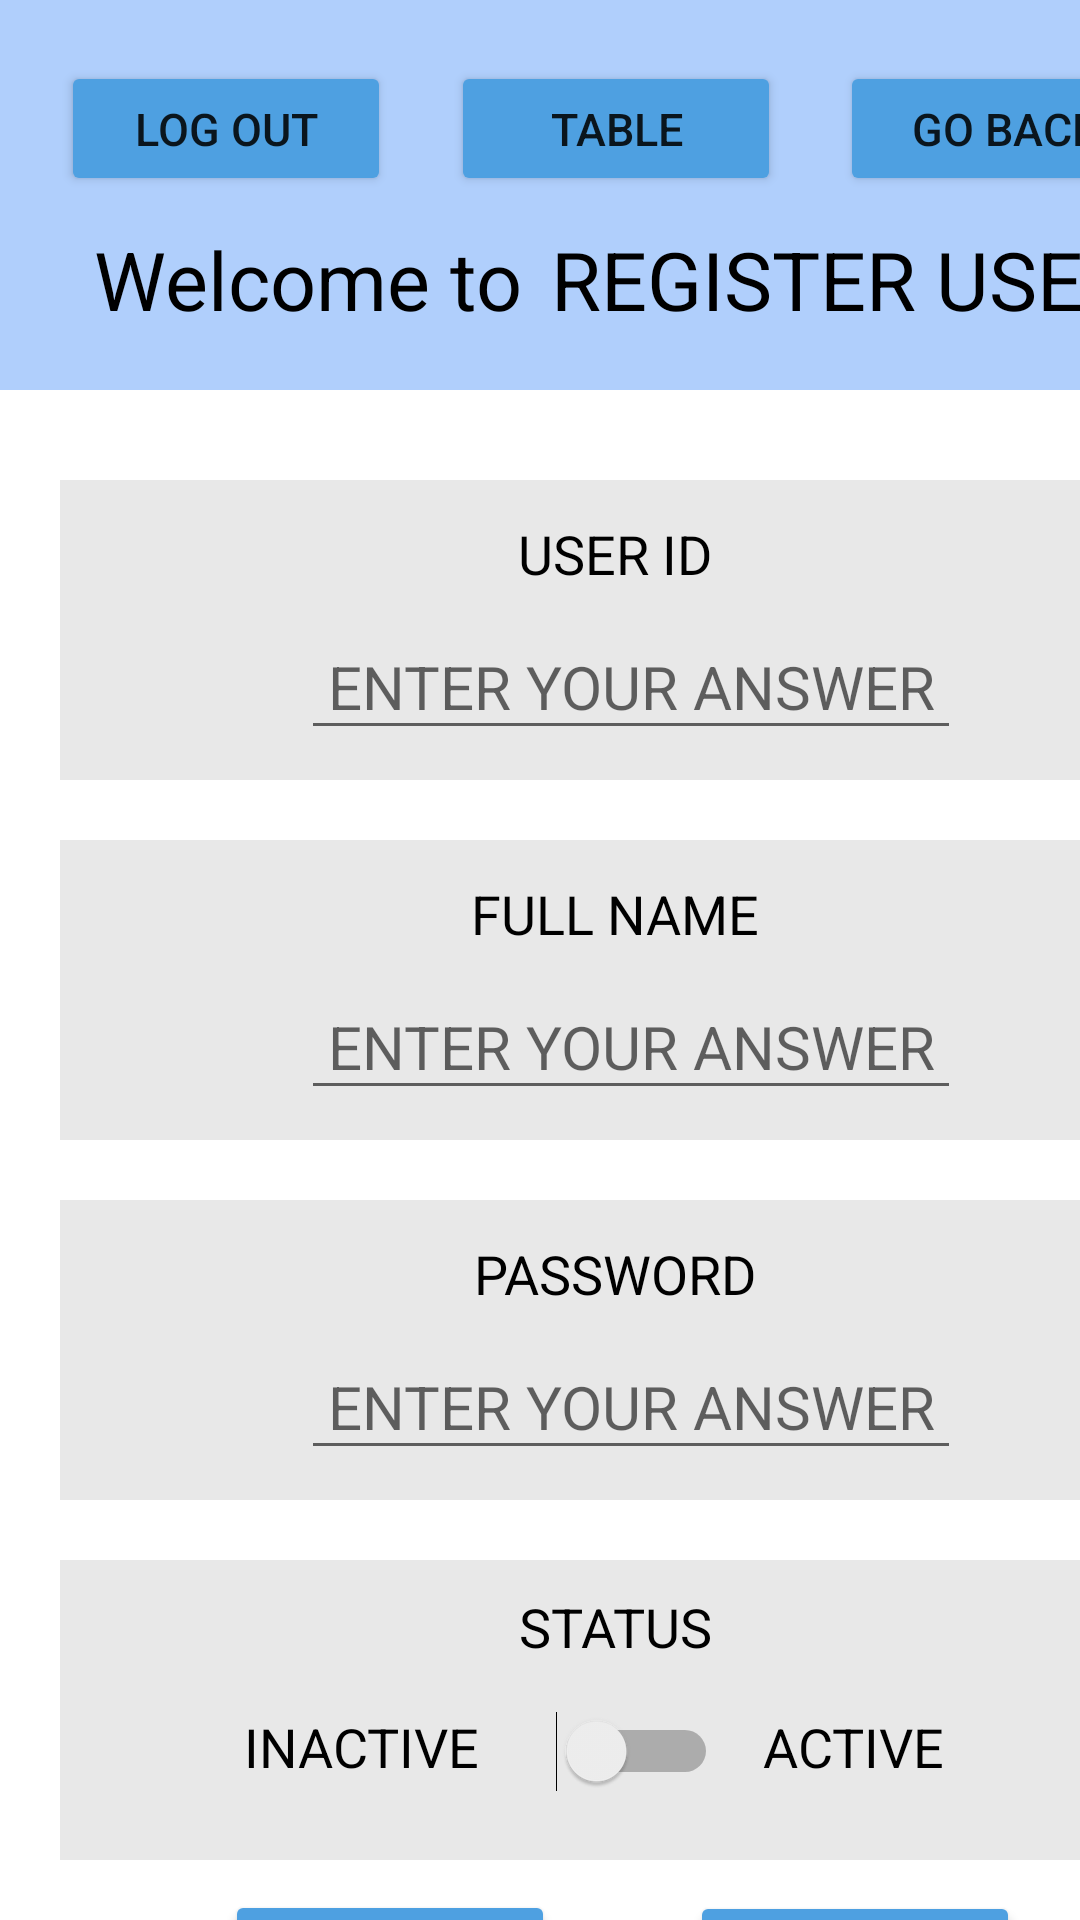

Write the Android layout XML for this screen, with the resource values it uses.
<!-- AndroidManifest.xml: application theme Theme.Biblioteca_uhah -->
<!-- res/layout/activity_main_user.xml -->
<?xml version="1.0" encoding="utf-8"?>
<LinearLayout xmlns:android="http://schemas.android.com/apk/res/android"
    xmlns:app="http://schemas.android.com/apk/res-auto"
    xmlns:tools="http://schemas.android.com/tools"
    android:layout_width="match_parent"
    android:layout_height="match_parent"
    tools:context=".MainActivity_user"
    android:orientation="vertical">

    <LinearLayout
        android:layout_width="420dp"
        android:layout_height="130dp"
        android:background="#B0CFFC">

        <Button
            android:id="@+id/btngo_back"
            android:layout_width="110dp"
            android:layout_height="45dp"
            android:layout_marginLeft="280dp"
            android:layout_marginTop="20dp"
            android:text="GO BACK"
            android:textSize="15dp"
            android:backgroundTint="#4EA0E1">

        </Button>

        <Button
            android:id="@+id/btnlog_out"
            android:layout_width="110dp"
            android:layout_height="45dp"
            android:layout_marginLeft="-370dp"
            android:layout_marginTop="20dp"
            android:text="Log out"
            android:textSize="15dp"
            android:backgroundTint="#4EA0E1">

        </Button>

        <Button
            android:id="@+id/btnuser_list"
            android:layout_width="110dp"
            android:layout_height="45dp"
            android:layout_marginLeft="20dp"
            android:layout_marginTop="20dp"
            android:text="TABLE"
            android:textSize="15dp"
            android:backgroundTint="#4EA0E1">

        </Button>

        <TextView
            android:layout_width="150dp"
            android:layout_height="40dp"
            android:textAlignment="center"
            android:layout_marginLeft="-230dp"
            android:layout_marginTop="75dp"
            android:text="Welcome to "
            android:textColor="@color/black"
            android:textSize="27dp">

        </TextView>

        <TextView
            android:layout_width="200dp"
            android:layout_height="40dp"
            android:textAlignment="center"
            android:layout_marginLeft="0dp"
            android:layout_marginTop="75dp"
            android:text="REGISTER USER"
            android:textColor="@color/black"
            android:textSize="27dp">

        </TextView>

    </LinearLayout>

    <LinearLayout
        android:layout_width="370dp"
        android:layout_height="100dp"
        android:layout_marginTop="30dp"
        android:layout_marginLeft="20dp"
        android:background="#E8E8E8">

        <TextView
            android:layout_width="170dp"
            android:layout_height="30dp"
            android:textAlignment="center"
            android:layout_marginLeft="100dp"
            android:layout_marginTop="0dp"
            android:text="USER ID"
            android:textColor="@color/black"
            android:textSize="18dp">

        </TextView>

        <EditText
            android:id="@+id/etidentification_user"
            android:layout_width="220dp"
            android:layout_height="45dp"
            android:textAlignment="center"
            android:hint="ENTER YOUR ANSWER"
            android:inputType="number"
            android:layout_marginTop="45dp"
            android:layout_marginLeft="-190dp"
            android:textColor="@color/black"
            android:textSize="20dp"
            >

        </EditText>

    </LinearLayout>

    <LinearLayout
        android:layout_width="370dp"
        android:layout_height="100dp"
        android:layout_marginTop="20dp"
        android:layout_marginLeft="20dp"
        android:background="#E8E8E8">

        <TextView
            android:layout_width="170dp"
            android:layout_height="30dp"
            android:textAlignment="center"
            android:layout_marginLeft="100dp"
            android:layout_marginTop="0dp"
            android:text="FULL NAME"
            android:textColor="@color/black"
            android:textSize="18dp">

        </TextView>

        <EditText
            android:id="@+id/etname_user"
            android:layout_width="220dp"
            android:layout_height="45dp"
            android:textAlignment="center"
            android:hint="ENTER YOUR ANSWER"
            android:inputType="textPersonName"
            android:layout_marginTop="45dp"
            android:layout_marginLeft="-190dp"
            android:textColor="@color/black"
            android:textSize="20dp"
            >

        </EditText>

    </LinearLayout>

    <LinearLayout
        android:layout_width="370dp"
        android:layout_height="100dp"
        android:layout_marginTop="20dp"
        android:layout_marginLeft="20dp"
        android:background="#E8E8E8">

        <TextView
            android:layout_width="170dp"
            android:layout_height="30dp"
            android:layout_marginLeft="100dp"
            android:layout_marginTop="0dp"
            android:text="PASSWORD"
            android:textAlignment="center"
            android:textColor="@color/black"
            android:textSize="18dp">

        </TextView>

        <EditText
            android:id="@+id/etpassword_user"
            android:layout_width="220dp"
            android:layout_height="45dp"
            android:textAlignment="center"
            android:hint="ENTER YOUR ANSWER"
            android:inputType="textPassword"
            android:layout_marginTop="45dp"
            android:layout_marginLeft="-190dp"
            android:textColor="@color/black"
            android:textSize="20dp"
            >

        </EditText>

    </LinearLayout>

    <LinearLayout
        android:layout_width="370dp"
        android:layout_height="100dp"
        android:layout_marginTop="20dp"
        android:layout_marginLeft="20dp"
        android:background="#E8E8E8">

        <TextView
            android:layout_width="170dp"
            android:layout_height="30dp"
            android:textAlignment="center"
            android:layout_marginLeft="100dp"
            android:layout_marginTop="10dp"
            android:text="STATUS"
            android:textColor="@color/black"
            android:textSize="18dp">

        </TextView>

        <TextView
            android:layout_width="100dp"
            android:layout_height="30dp"
            android:layout_marginLeft="-220dp"
            android:layout_marginTop="50dp"
            android:text="INACTIVE"
            android:textAlignment="center"
            android:textColor="@color/black"
            android:textSize="18dp">

        </TextView>

        <Switch
            android:id="@+id/swstatus_user"
            android:layout_width="wrap_content"
            android:layout_height="wrap_content"
            android:layout_marginTop="50dp"
            android:layout_marginLeft="15dp">
        </Switch>

        <TextView
            android:layout_width="70dp"
            android:layout_height="30dp"
            android:layout_marginLeft="10dp"
            android:layout_marginTop="50dp"
            android:text="ACTIVE"
            android:textAlignment="center"
            android:textColor="@color/black"
            android:textSize="18dp">

        </TextView>


    </LinearLayout>

    <Button
        android:id="@+id/btnsearch_user"
        android:layout_width="110dp"
        android:layout_height="45dp"
        android:layout_marginLeft="75dp"
        android:layout_marginTop="10dp"
        android:text="SEARCH"
        android:textSize="15dp"
        android:backgroundTint="#4EA0E1">

    </Button>

    <Button
        android:id="@+id/btndelete_user"
        android:layout_width="110dp"
        android:layout_height="45dp"
        android:layout_marginLeft="75dp"
        android:layout_marginTop="0dp"
        android:text="DELETE"
        android:textSize="15dp"
        android:backgroundTint="#4EA0E1">

    </Button>

    <Button
        android:id="@+id/btnsave_user"
        android:layout_width="110dp"
        android:layout_height="45dp"
        android:layout_marginLeft="230dp"
        android:layout_marginTop="-90dp"
        android:text="SAVE"
        android:textSize="15dp"
        android:backgroundTint="#4EA0E1">

    </Button>

    <Button
        android:id="@+id/btnedit_user"
        android:layout_width="110dp"
        android:layout_height="45dp"
        android:layout_marginLeft="230dp"
        android:layout_marginTop="0dp"
        android:text="EDIT"
        android:textSize="15dp"
        android:backgroundTint="#4EA0E1">

    </Button>

</LinearLayout>
<!-- resources referenced by this layout -->
<resources>
  <style name="Theme.Biblioteca_uhah" parent="Theme.MaterialComponents.DayNight.DarkActionBar">
          
          <item name="colorPrimary">@color/purple_500</item>
          <item name="colorPrimaryVariant">@color/purple_700</item>
          <item name="colorOnPrimary">@color/white</item>
          
          <item name="colorSecondary">@color/teal_200</item>
          <item name="colorSecondaryVariant">@color/teal_700</item>
          <item name="colorOnSecondary">@color/black</item>
          
          <item name="android:statusBarColor">?attr/colorPrimaryVariant</item>
          
      </style>
  <!-- not gathered from this repository: default colours our renderer supplied (Android Studio template values) -->
  <color name="purple_500">#FF6200EE</color>
  <color name="purple_700">#FF3700B3</color>
  <color name="teal_200">#FF03DAC5</color>
  <color name="teal_700">#FF018786</color>
  <color name="black">#FF000000</color>
  <color name="white">#FFFFFFFF</color>
</resources>
